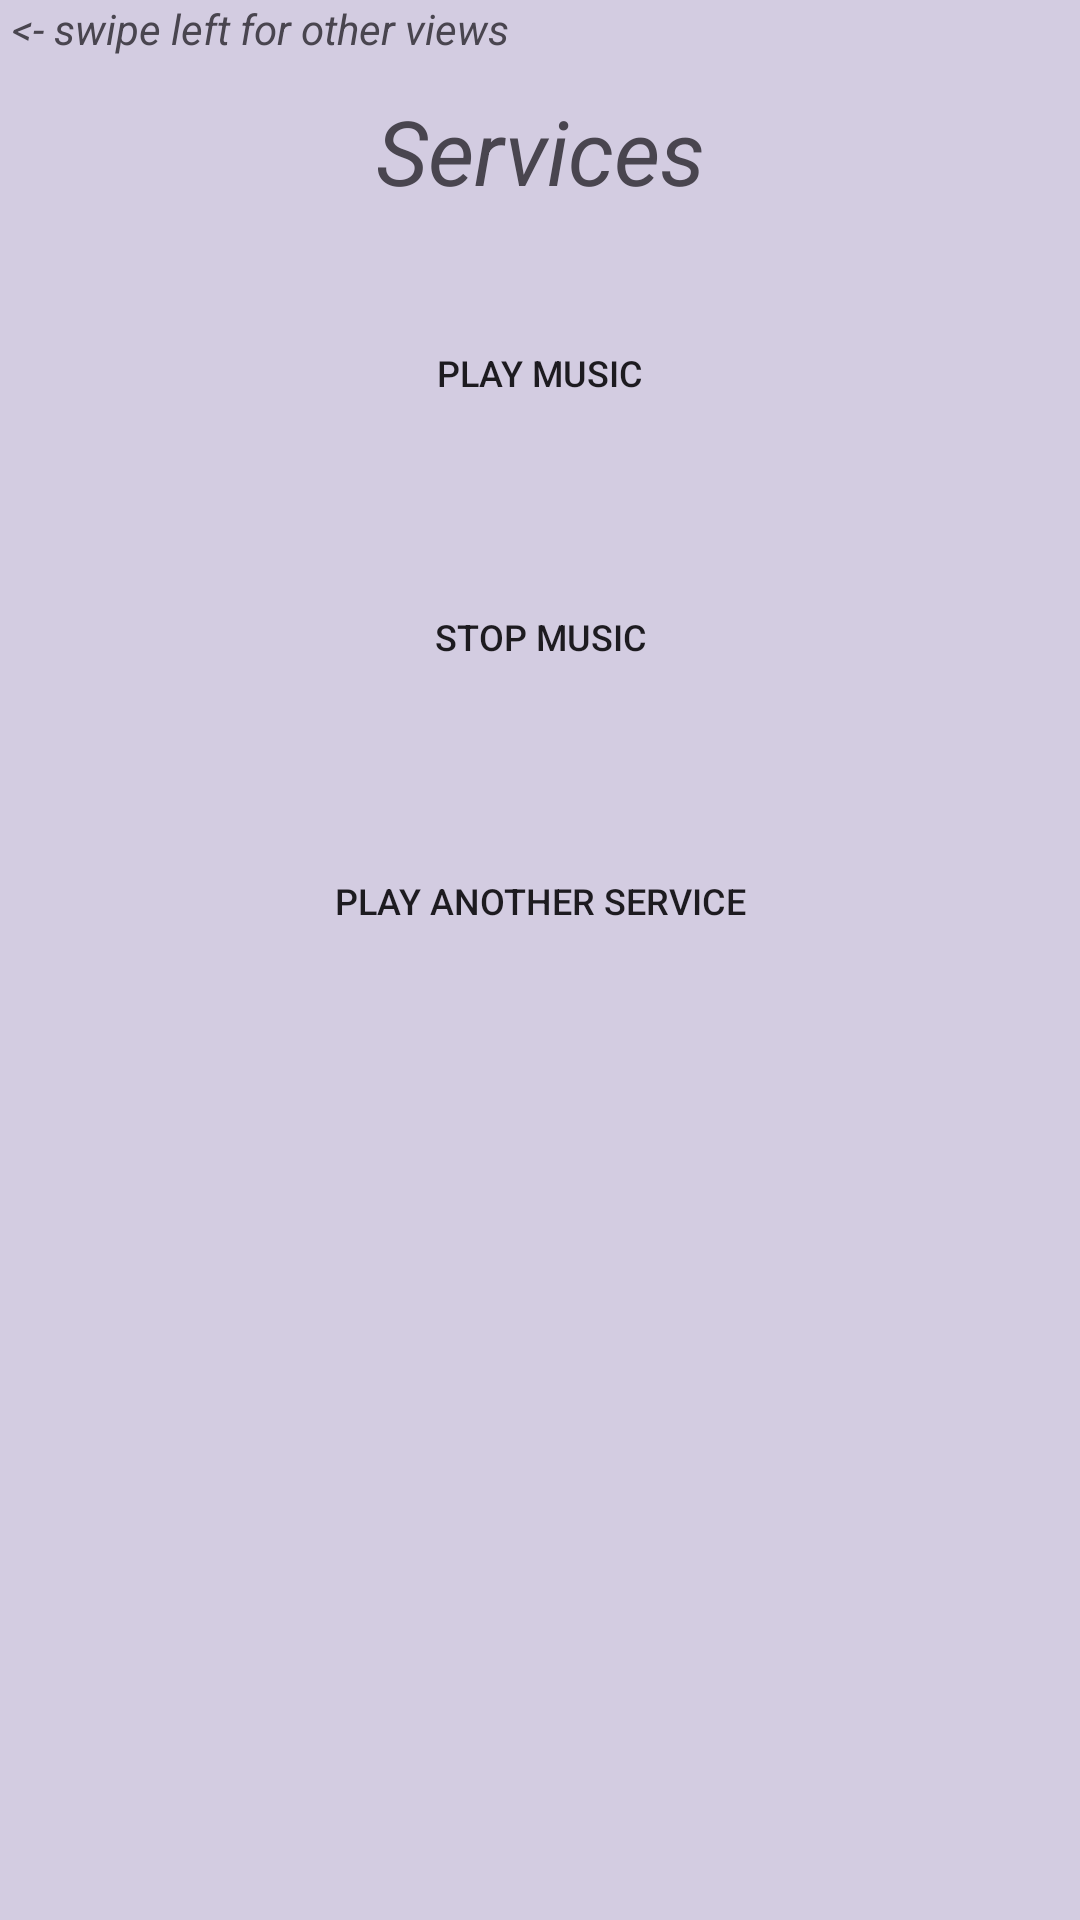

Android layout source for this screen:
<!-- AndroidManifest.xml: application theme Theme.SampleAndroidapp -->
<!-- res/layout/activity_services.xml -->
<?xml version="1.0" encoding="utf-8"?>
<androidx.drawerlayout.widget.DrawerLayout
    xmlns:android="http://schemas.android.com/apk/res/android"
    xmlns:tools="http://schemas.android.com/tools"
    xmlns:app="http://schemas.android.com/apk/res-auto"
    android:id="@+id/drawer_layout"
    android:layout_width="match_parent"
    android:layout_height="match_parent"
    android:background="#D3CCE1"
    tools:context=".activity.BackgroundActivity">



  <androidx.constraintlayout.widget.ConstraintLayout
      android:layout_width="match_parent"
      android:layout_height="match_parent">

    <TextView
        android:layout_width="match_parent"
        android:layout_height="wrap_content"
      android:layout_marginStart="@dimen/_4dp"
        android:textStyle="italic"
      android:text="@string/swipe_left_for_other_views"
        tools:ignore="MissingConstraints" />

    <TextView
        android:id="@+id/title"
        android:layout_width="match_parent"
        android:layout_height="wrap_content"
        android:text="@string/services"
        android:layout_marginTop="@dimen/_30dp"
        android:gravity="center"
        android:textSize="@dimen/_30sp"
        android:textStyle="italic"
        app:layout_constraintTop_toTopOf="parent" />

    <Button
        android:id="@+id/Startservice"
        android:layout_width="@dimen/_200dp"
        android:layout_height="wrap_content"
        android:layout_marginTop="@dimen/_30dp"
        android:textSize="@dimen/_12sp"
        android:text="@string/play_music"
        android:background="@drawable/rounded_corner"
        android:gravity="center"
        app:layout_constraintTop_toBottomOf="@+id/title"
        app:layout_constraintStart_toStartOf="parent"
        app:layout_constraintEnd_toEndOf="parent" />

    <Button
        android:id="@+id/Stopservice"
        android:layout_width="@dimen/_200dp"
        android:layout_height="wrap_content"
        android:textSize="@dimen/_12sp"
        android:layout_marginTop="@dimen/_40dp"
        android:text="@string/stop_music"
        android:background="@drawable/rounded_corner"
        android:gravity="center"
        app:layout_constraintTop_toBottomOf="@+id/Startservice"
        app:layout_constraintStart_toStartOf="parent"
        app:layout_constraintEnd_toEndOf="parent" />

    <Button
        android:id="@+id/Playservice"
        android:layout_width="@dimen/_200dp"
        android:layout_height="wrap_content"
        android:layout_marginTop="@dimen/_40dp"
        android:text="@string/play_another_service"
        android:textSize="@dimen/_12sp"
        android:background="@drawable/rounded_corner"
        android:gravity="center"
        app:layout_constraintTop_toBottomOf="@+id/Stopservice"
        app:layout_constraintStart_toStartOf="parent"
        app:layout_constraintEnd_toEndOf="parent" />

  </androidx.constraintlayout.widget.ConstraintLayout>


  <com.google.android.material.navigation.NavigationView
      android:id="@+id/nav_view"
      android:layout_width="wrap_content"
      android:layout_height="match_parent"
      android:layout_gravity="start"
      app:headerLayout="@layout/nav_header"
      app:menu="@menu/nav_drawer" />

</androidx.drawerlayout.widget.DrawerLayout>
<!-- res/layout/nav_header.xml (included above) -->
<?xml version="1.0" encoding="utf-8"?>
<LinearLayout xmlns:android="http://schemas.android.com/apk/res/android"
    android:layout_width="match_parent"
    android:layout_height="wrap_content"
    android:orientation="vertical"
    android:padding="@dimen/_16dp">

    <TextView
        android:layout_width="match_parent"
        android:layout_height="wrap_content"
        android:text="@string/welcome"
        android:textAppearance="?android:attr/textAppearanceMedium" />

</LinearLayout>
<!-- resources referenced by this layout -->
<resources>
  <dimen name="_12sp">12sp</dimen>
  <dimen name="_16dp">16dp</dimen>
  <dimen name="_200dp">200dp</dimen>
  <dimen name="_30dp">30dp</dimen>
  <dimen name="_30sp">30sp</dimen>
  <dimen name="_40dp">40dp</dimen>
  <dimen name="_4dp">4dp</dimen>
  <string name="play_another_service">Play Another service</string>
  <string name="play_music">Play Music</string>
  <string name="services">Services</string>
  <string name="stop_music">Stop Music</string>
  <string name="swipe_left_for_other_views">&lt;- swipe left for other views</string>
  <string name="welcome">Welcome</string>
  <style name="Theme.SampleAndroidapp" parent="Base.Theme.SampleAndroidapp" />
  <style name="Base.Theme.SampleAndroidapp" parent="Theme.Material3.DayNight.NoActionBar">
          
          
      </style>
</resources>
